Photos from the image-classification dataset "dataset_split" in the GitHub repository AndryeyevIvan/ComputerVision. Its 2 classes are: metal, plastic.

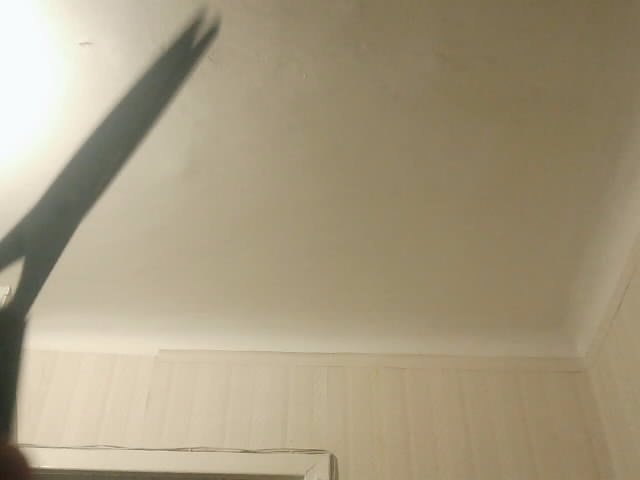
Label: metal

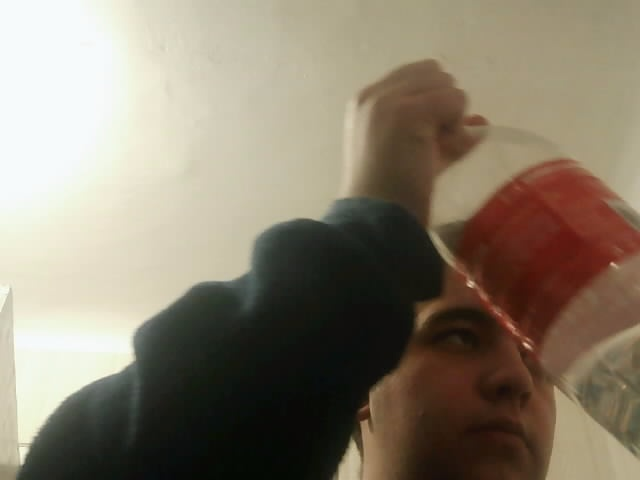
Label: plastic

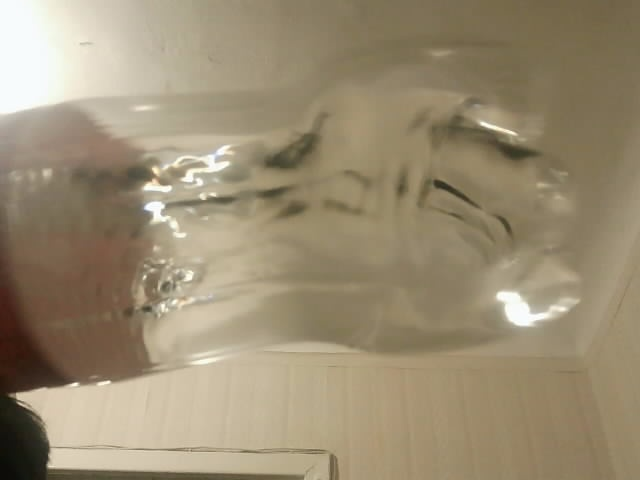
Label: plastic

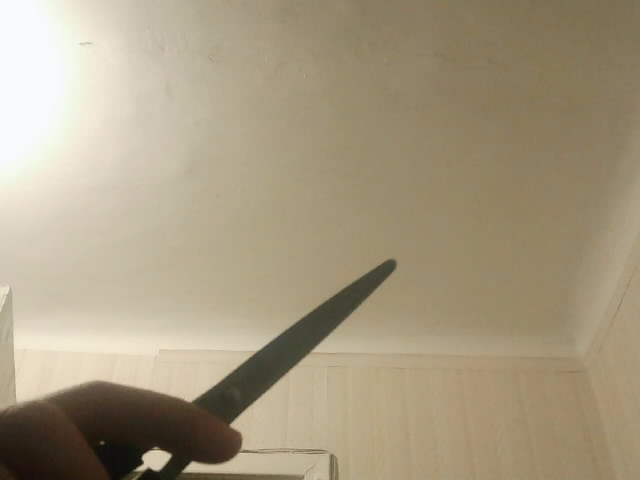
Label: metal

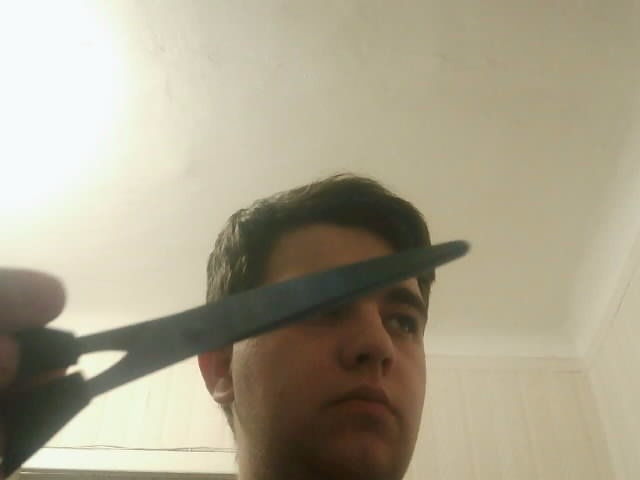
Label: metal

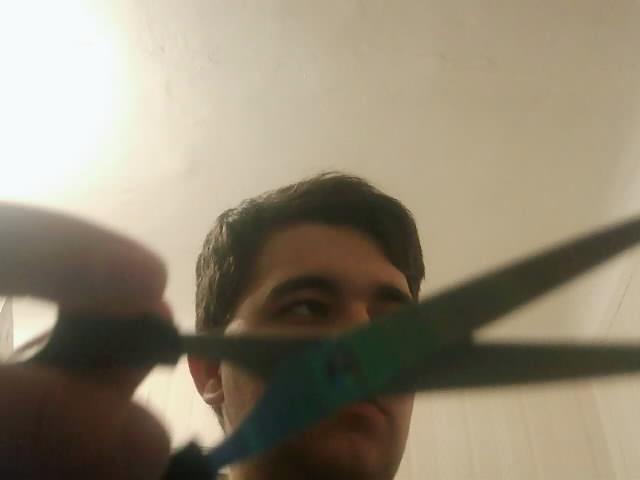
Label: metal
